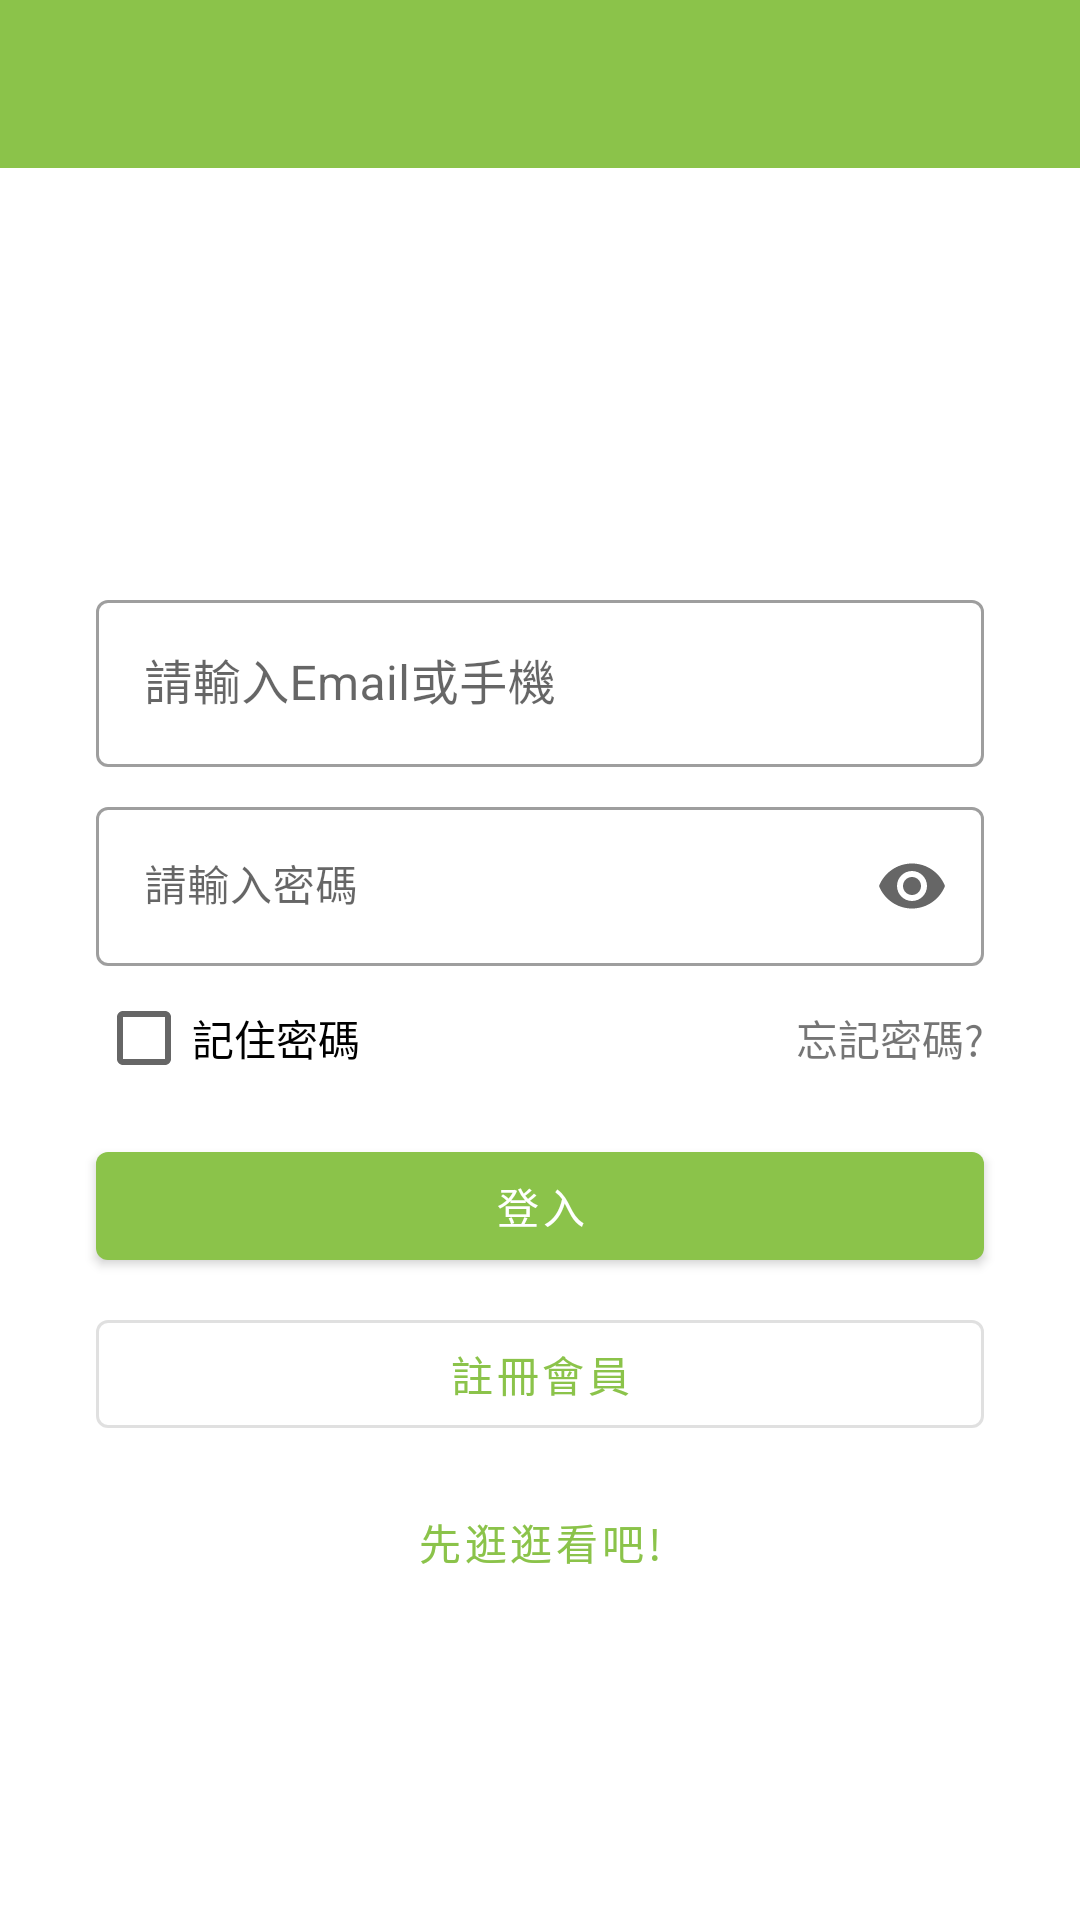

Produce the Android XML layout that renders to this screen, including the resource entries it uses.
<!-- AndroidManifest.xml: application theme Theme.HappyShopping -->
<!-- res/layout/fragment_login.xml -->
<?xml version="1.0" encoding="utf-8"?>
<androidx.constraintlayout.widget.ConstraintLayout xmlns:android="http://schemas.android.com/apk/res/android"
    xmlns:app="http://schemas.android.com/apk/res-auto"
    xmlns:tools="http://schemas.android.com/tools"
    android:layout_width="match_parent"
    android:layout_height="match_parent"
    android:background="@color/ic_launcher_background">

    <androidx.constraintlayout.widget.Guideline
        android:id="@+id/guideline2"
        android:layout_width="wrap_content"
        android:layout_height="wrap_content"
        android:orientation="vertical"
        app:layout_constraintBottom_toBottomOf="parent"
        app:layout_constraintGuide_percent="0.33"
        app:layout_constraintStart_toStartOf="parent"
        app:layout_constraintTop_toTopOf="parent"
        tools:viewBindingIgnore="true" />

    <androidx.constraintlayout.widget.Guideline
        android:id="@+id/guideline3"
        android:layout_width="wrap_content"
        android:layout_height="wrap_content"
        android:orientation="vertical"
        app:layout_constraintBottom_toBottomOf="parent"
        app:layout_constraintEnd_toEndOf="parent"
        app:layout_constraintGuide_percent="0.67"
        app:layout_constraintTop_toTopOf="parent"
        tools:viewBindingIgnore="true" />

    <androidx.constraintlayout.widget.Guideline
        android:id="@+id/guideline4"
        android:layout_width="wrap_content"
        android:layout_height="wrap_content"
        android:orientation="horizontal"
        app:layout_constraintEnd_toEndOf="parent"
        app:layout_constraintGuide_percent="0.1"
        app:layout_constraintStart_toStartOf="parent"
        app:layout_constraintTop_toTopOf="parent"
        tools:viewBindingIgnore="true" />

    <com.google.android.material.appbar.MaterialToolbar
        android:id="@+id/login_toolbar"
        android:layout_width="0dp"
        android:layout_height="wrap_content"
        android:background="?attr/colorPrimary"
        android:minHeight="?attr/actionBarSize"
        app:layout_constraintEnd_toEndOf="parent"
        app:layout_constraintStart_toStartOf="parent"
        app:layout_constraintTop_toTopOf="parent"
        app:navigationIcon="@drawable/ic_baseline_arrow_back_24"
        app:navigationIconTint="@color/white" />

    <ImageView
        android:id="@+id/login_icon"
        android:layout_width="0dp"
        android:layout_height="0dp"
        android:contentDescription="@string/app_name"
        app:layout_constraintDimensionRatio="1:1"
        app:layout_constraintEnd_toStartOf="@+id/guideline3"
        app:layout_constraintStart_toStartOf="@+id/guideline2"
        app:layout_constraintTop_toTopOf="@+id/guideline4"
        app:srcCompat="@drawable/jetpack_nav_icon"
        tools:ignore="ImageContrastCheck" />

    <CheckBox
        android:id="@+id/checkBox"
        android:layout_width="wrap_content"
        android:layout_height="wrap_content"
        android:text="@string/login_remember_password"
        app:layout_constraintStart_toStartOf="@+id/login_password_input"
        app:layout_constraintTop_toBottomOf="@+id/login_password_input" />

    <com.google.android.material.textfield.TextInputLayout
        android:id="@+id/login_account_input"
        style="@style/Widget.MaterialComponents.TextInputLayout.OutlinedBox"
        android:layout_width="match_parent"
        android:layout_height="wrap_content"
        android:layout_marginStart="32dp"
        android:layout_marginTop="8dp"
        android:layout_marginEnd="32dp"
        app:layout_constraintEnd_toEndOf="parent"
        app:layout_constraintStart_toStartOf="parent"
        app:layout_constraintTop_toBottomOf="@+id/login_icon">

        <com.google.android.material.textfield.TextInputEditText
            android:id="@+id/login_account"
            android:layout_width="match_parent"
            android:layout_height="wrap_content"
            android:hint="@string/login_account"
            tools:ignore="TextContrastCheck" />
    </com.google.android.material.textfield.TextInputLayout>

    <com.google.android.material.textfield.TextInputLayout
        android:id="@+id/login_password_input"
        style="@style/Widget.MaterialComponents.TextInputLayout.OutlinedBox"
        android:layout_width="0dp"
        android:layout_height="wrap_content"
        android:layout_marginTop="8dp"
        app:endIconMode="password_toggle"
        app:layout_constraintEnd_toEndOf="@+id/login_account_input"
        app:layout_constraintStart_toStartOf="@+id/login_account_input"
        app:layout_constraintTop_toBottomOf="@+id/login_account_input">

        <com.google.android.material.textfield.TextInputEditText
            android:id="@+id/login_password"
            android:layout_width="match_parent"
            android:layout_height="wrap_content"
            android:hint="@string/login_password"
            android:inputType="textPassword"
            android:textAppearance="@style/TextAppearance.MaterialComponents.Body2"
            tools:ignore="TextContrastCheck" />
    </com.google.android.material.textfield.TextInputLayout>

    <TextView
        android:id="@+id/login_forgot"
        android:layout_width="wrap_content"
        android:layout_height="wrap_content"
        android:text="@string/login_forgot"
        app:layout_constraintBottom_toBottomOf="@+id/checkBox"
        app:layout_constraintEnd_toEndOf="@+id/login_password_input"
        app:layout_constraintTop_toTopOf="@+id/checkBox" />

    <com.google.android.material.button.MaterialButton
        android:id="@+id/login_submit_button"
        android:layout_width="0dp"
        android:layout_height="wrap_content"
        android:layout_marginTop="8dp"
        android:text="@string/login_submit"
        app:layout_constraintEnd_toEndOf="@+id/login_account_input"
        app:layout_constraintStart_toStartOf="@+id/login_account_input"
        app:layout_constraintTop_toBottomOf="@+id/checkBox"
        tools:ignore="TextContrastCheck" />

    <com.google.android.material.button.MaterialButton
        android:id="@+id/login_register_button"
        style="@style/Widget.MaterialComponents.Button.OutlinedButton"
        android:layout_width="0dp"
        android:layout_height="wrap_content"
        android:layout_marginTop="8dp"
        android:text="@string/login_register"
        app:layout_constraintEnd_toEndOf="@+id/login_submit_button"
        app:layout_constraintStart_toStartOf="@+id/login_submit_button"
        app:layout_constraintTop_toBottomOf="@+id/login_submit_button"
        tools:ignore="TextContrastCheck" />

    <com.google.android.material.button.MaterialButton
        android:id="@+id/login_back_button"
        style="@style/Widget.MaterialComponents.Button.TextButton"
        android:layout_width="0dp"
        android:layout_height="wrap_content"
        android:layout_marginTop="8dp"
        android:text="@string/login_back_button"
        app:layout_constraintEnd_toEndOf="@+id/login_register_button"
        app:layout_constraintStart_toStartOf="@+id/login_register_button"
        app:layout_constraintTop_toBottomOf="@+id/login_register_button"
        tools:ignore="TextContrastCheck" />

</androidx.constraintlayout.widget.ConstraintLayout>
<!-- resources referenced by this layout -->
<resources>
  <color name="white">#FFFFFFFF</color>
  <string name="app_name">jetpack</string>
  <string name="login_account">請輸入Email或手機</string>
  <string name="login_back_button">先逛逛看吧!</string>
  <string name="login_forgot">忘記密碼?</string>
  <string name="login_password">請輸入密碼</string>
  <string name="login_register">註冊會員</string>
  <string name="login_remember_password">記住密碼</string>
  <string name="login_submit">登入</string>
  <style name="Theme.HappyShopping" parent="Theme.MaterialComponents.DayNight.NoActionBar">
          
          <item name="colorPrimary">@color/primary</item>
          <item name="colorPrimaryVariant">@color/primary_dark</item>
          <item name="colorOnPrimary">@color/white</item>
          
          <item name="colorSecondary">@color/accent</item>
          <item name="colorSecondaryVariant">@color/primary_dark</item>
          <item name="colorOnSecondary">@color/black</item>
          
          <item name="android:statusBarColor" tools:targetApi="l">?attr/colorPrimaryVariant</item>
          
      </style>
  <color name="primary">#8bc34a</color>
  <color name="primary_dark">#00796b</color>
  <color name="accent">#5af158</color>
  <color name="black">#FF000000</color>
</resources>
